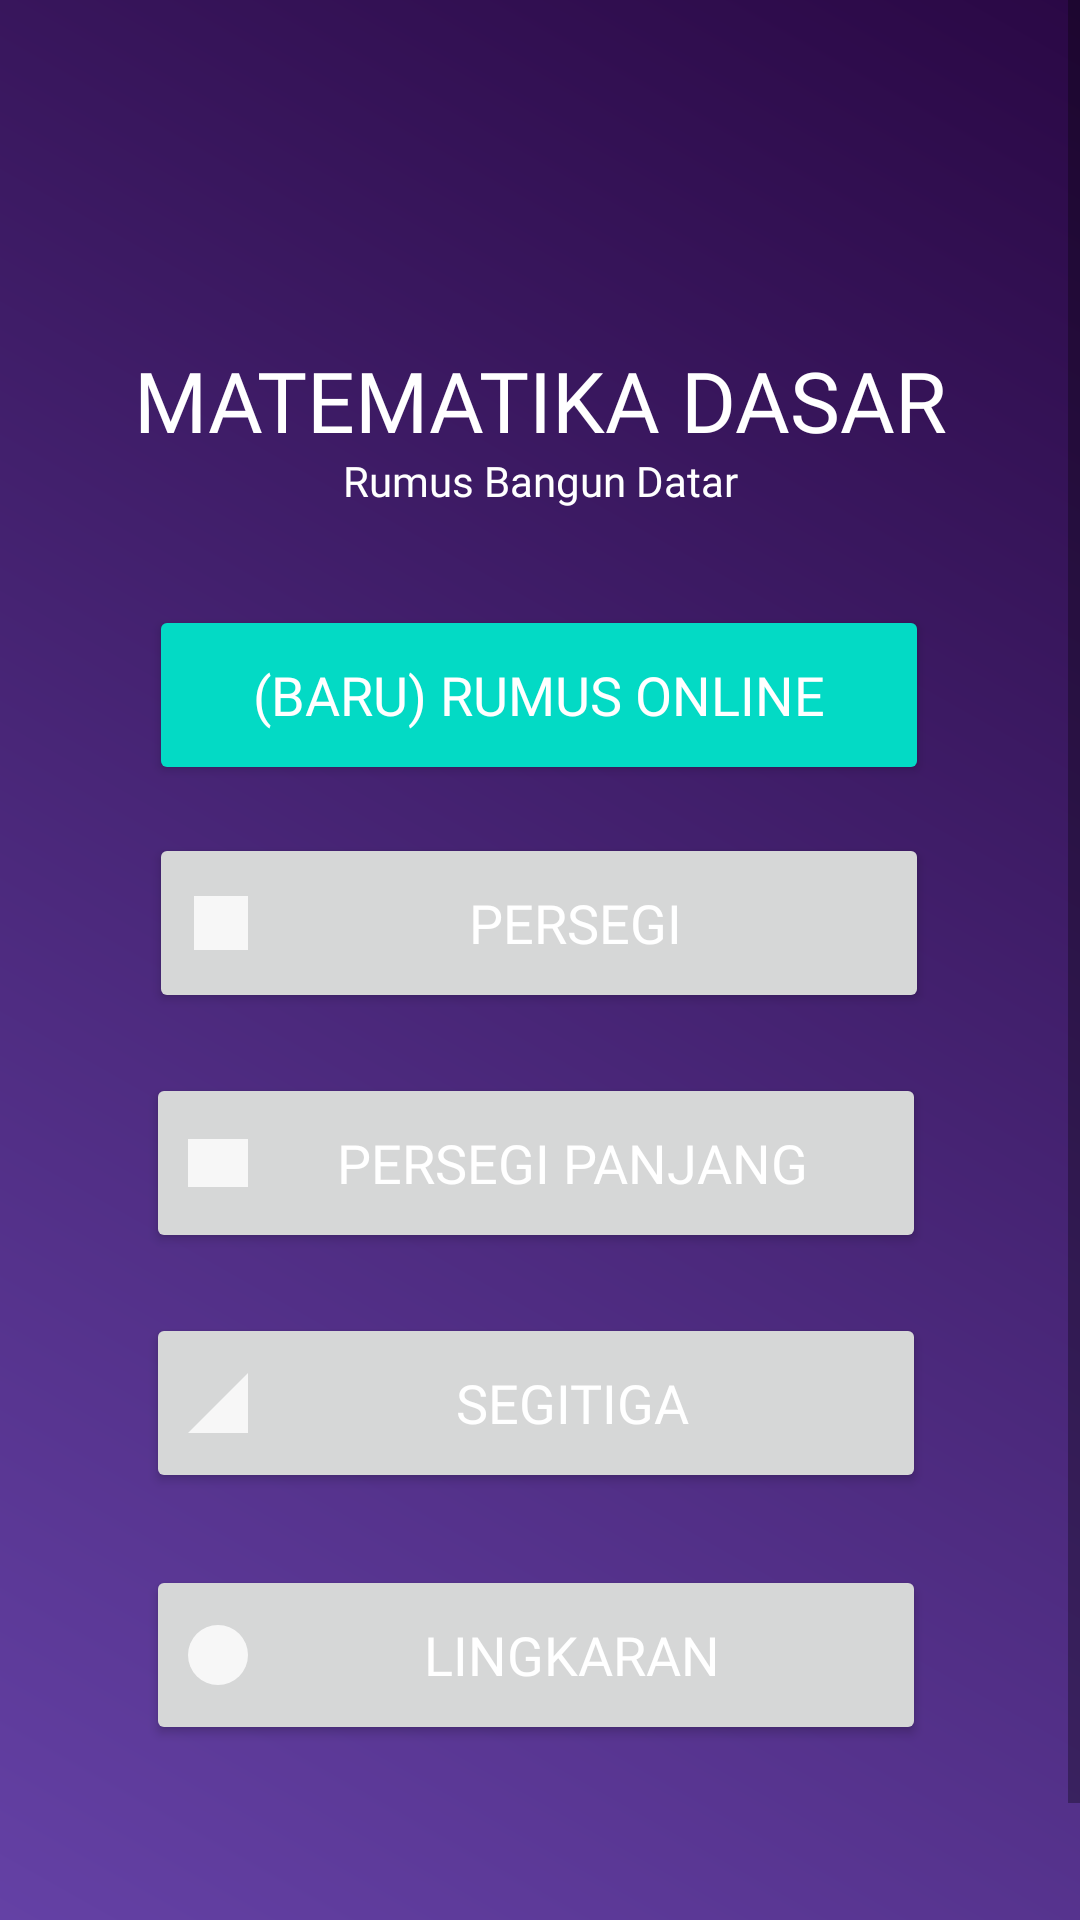

Write the Android layout XML for this screen, with the resource values it uses.
<!-- AndroidManifest.xml: application theme Theme.RumusDasarMatermatika -->
<!-- res/layout/main_fragment.xml -->
<?xml version="1.0" encoding="utf-8"?>
<ScrollView xmlns:android="http://schemas.android.com/apk/res/android"
    xmlns:app="http://schemas.android.com/apk/res-auto"
    xmlns:tools="http://schemas.android.com/tools"
    android:layout_width="match_parent"
    android:layout_height="match_parent"
    tools:context=".ui.fragment.MainFragment">

    <androidx.constraintlayout.widget.ConstraintLayout
        android:layout_width="match_parent"
        android:layout_height="match_parent">


        <TextView
            android:id="@+id/textView"
            android:layout_width="match_parent"
            android:layout_height="36dp"
            android:layout_marginTop="100dp"
            android:fontFamily="@font/baloo_paaji"
            android:text="@string/judul"
            android:textAlignment="center"
            android:textAllCaps="false"
            android:textSize="28sp"
            app:layout_constraintBottom_toBottomOf="parent"
            app:layout_constraintEnd_toEndOf="parent"
            app:layout_constraintHorizontal_bias="0.0"
            app:layout_constraintStart_toStartOf="parent"
            app:layout_constraintTop_toTopOf="parent"
            app:layout_constraintVertical_bias="0.027" />

        <TextView
            android:id="@+id/textView2"
            android:layout_width="wrap_content"
            android:layout_height="wrap_content"
            android:fontFamily="@font/baloo_paaji"
            android:text="@string/subJudul"
            app:layout_constraintEnd_toEndOf="parent"
            app:layout_constraintStart_toStartOf="parent"
            app:layout_constraintTop_toBottomOf="@+id/textView" />

        <Button
            android:id="@+id/buttonPersegi"
            android:layout_width="260dp"
            android:layout_height="60dp"
            android:layout_marginTop="16dp"
            android:drawableLeft="@drawable/square"
            android:fontFamily="@font/baloo_paaji"
            android:text="@string/persegiButton"
            android:textSize="18sp"
            app:layout_constraintEnd_toEndOf="parent"
            app:layout_constraintHorizontal_bias="0.496"
            app:layout_constraintStart_toStartOf="parent"
            app:layout_constraintTop_toBottomOf="@+id/buttoDaftarRumus" />

        <Button
            android:id="@+id/buttoDaftarRumus"
            android:layout_width="260dp"
            android:layout_height="60dp"
            android:layout_marginTop="32dp"
            android:backgroundTint="@color/teal_200"
            android:fontFamily="@font/baloo_paaji"
            android:text="@string/intro"
            android:textSize="18sp"
            app:layout_constraintEnd_toEndOf="parent"
            app:layout_constraintHorizontal_bias="0.496"
            app:layout_constraintStart_toStartOf="parent"
            app:layout_constraintTop_toBottomOf="@+id/textView2" />

        <Button
            android:id="@+id/buttonPersegiPanjang"
            android:layout_width="260dp"
            android:layout_height="60dp"
            android:layout_marginTop="20dp"
            android:drawableLeft="@drawable/rectangle"
            android:fontFamily="@font/baloo_paaji"
            android:text="@string/persegiPanjangButton"
            android:textSize="18sp"
            app:layout_constraintEnd_toEndOf="parent"
            app:layout_constraintHorizontal_bias="0.485"
            app:layout_constraintStart_toStartOf="parent"
            app:layout_constraintTop_toBottomOf="@+id/buttonPersegi" />

        <Button
            android:id="@+id/buttonSegitiga"
            android:layout_width="260dp"
            android:layout_height="60dp"
            android:layout_marginTop="20dp"
            android:drawableLeft="@drawable/triangle"
            android:fontFamily="@font/baloo_paaji"
            android:text="@string/segitigaButton"
            android:textSize="18sp"
            app:layout_constraintEnd_toEndOf="parent"
            app:layout_constraintHorizontal_bias="0.485"
            app:layout_constraintStart_toStartOf="parent"
            app:layout_constraintTop_toBottomOf="@+id/buttonPersegiPanjang" />

        <Button
            android:id="@+id/buttonLingkaran"
            android:layout_width="260dp"
            android:layout_height="60dp"
            android:layout_marginTop="24dp"
            android:layout_marginBottom="100dp"
            android:drawableLeft="@drawable/circle"
            android:fontFamily="@font/baloo_paaji"
            android:text="@string/lingkaranButton"
            android:textSize="18sp"
            app:layout_constraintBottom_toBottomOf="parent"
            app:layout_constraintEnd_toEndOf="parent"
            app:layout_constraintHorizontal_bias="0.485"
            app:layout_constraintStart_toStartOf="parent"
            app:layout_constraintTop_toBottomOf="@+id/buttonSegitiga" />
    </androidx.constraintlayout.widget.ConstraintLayout>
</ScrollView>
<!-- resources referenced by this layout -->
<resources>
  <color name="teal_200">#FF03DAC5</color>
  <!-- drawable circle: png bitmap (drawable-xxhdpi, 855 bytes) -->
  <!-- drawable rectangle (drawable-anydpi) -->
  <vector xmlns:android="http://schemas.android.com/apk/res/android"
      android:width="24dp"
      android:height="24dp"
      android:viewportWidth="24"
      android:viewportHeight="24"
      android:tint="#FFFFFF"
      android:alpha="0.8">
    <path
        android:fillColor="@android:color/white"
        android:pathData="M2,4h20v16h-20z"/>
  </vector>
  <!-- drawable square (drawable-anydpi) -->
  <vector xmlns:android="http://schemas.android.com/apk/res/android"
      android:width="24dp"
      android:height="24dp"
      android:viewportWidth="24"
      android:viewportHeight="24"
      android:tint="#FFFFFF"
      android:alpha="0.8">
    <path
        android:fillColor="@android:color/white"
        android:pathData="M3,3h18v18h-18z" />
  </vector>
  <!-- drawable triangle (drawable-anydpi) -->
  <vector xmlns:android="http://schemas.android.com/apk/res/android"
      android:width="24dp"
      android:height="24dp"
      android:viewportWidth="24"
      android:viewportHeight="24"
      android:tint="#FFFFFF"
      android:alpha="0.8">
    <path
        android:fillColor="@android:color/white"
        android:pathData="M2,22h20V2z"/>
  </vector>
  <string name="intro">(BARU) RUMUS ONLINE</string>
  <string name="judul">MATEMATIKA DASAR</string>
  <string name="lingkaranButton">LINGKARAN</string>
  <string name="persegiButton">Persegi</string>
  <string name="persegiPanjangButton">Persegi Panjang</string>
  <string name="segitigaButton">SEGITIGA</string>
  <string name="subJudul">Rumus Bangun Datar</string>
  <style name="Theme.RumusDasarMatermatika" parent="Theme.MaterialComponents.DayNight.DarkActionBar">
          
          <item name="colorPrimary">@color/purple_500</item>
          <item name="colorPrimaryVariant">@color/purple_700</item>
          <item name="colorOnPrimary">@color/white</item>
          
          <item name="colorSecondary">@color/teal_200</item>
          <item name="colorSecondaryVariant">@color/teal_700</item>
          <item name="colorOnSecondary">@color/black</item>
          
          <item name="android:statusBarColor">?attr/colorPrimaryVariant</item>
          
          <item name="android:textColor">@color/white</item>
          <item name="android:windowBackground">@drawable/gradient1</item>
          <item name="fontFamily">@font/baloo_paaji</item>
  
  
      </style>
  <color name="purple_500">#FF6200EE</color>
  <color name="purple_700">#FF3700B3</color>
  <color name="white">#FFFFFFFF</color>
  <color name="teal_700">#FF018786</color>
  <color name="black">#FF000000</color>
  <!-- drawable gradient1 (drawable) -->
  <?xml version="1.0" encoding="utf-8"?>
  <shape xmlns:android="http://schemas.android.com/apk/res/android">
  
      <gradient
          android:angle="225"
          android:endColor="#6441A5"
          android:startColor="#2a0845" />
      />
  
  </shape>
</resources>
